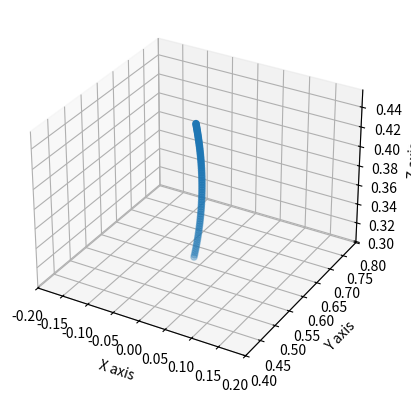

This figure's Python source:
from sympy import *
import sympy
import numpy as np
import math
import matplotlib.pyplot as plt


l = 0.235   # X-Distance between center of robot and wheel
w = 0.15    # Y-Distance between center of robot and wheel
r = 0.0475  # Wheel radius

# Initializing all the symbols
th1, th2, th3, th4, th5 = sympy.symbols("Theta1, Theta2, Theta3, Theta4, Theta5")
ths = sympy.Matrix([th1, th2, th3, th4, th5])

o = list()
z = list()
x_s = []
y_s = []
z_s = []



pi = 3.141592

# Function to compute the wheel velocities from the desired robot chassis velocity
def get_wheel_vel(vx, vy, wz):
    vx_r = vx/r
    vy_r = vy/r
    wz_r = wz/r
    H_chassis = np.array([ [-l-w, 1, -1], [l+w, 1, 1], [l+w, 1, -1], [-l-w, 1, 1] ])
    chassis_vel_r = np.array([wz_r, -vy_r, -vx_r])
    wheel_vels_temp = np.matmul(H_chassis, chassis_vel_r)
    return wheel_vels_temp


# Function to calculate transformation matrix from DH parameters
def get_transformation_matrix(theta_sym, a_i, alpha_i, d_i):
    T_i = sympy.Matrix([[cos(theta_sym), -cos(alpha_i)*sin(theta_sym), sin(alpha_i)*sin(theta_sym),  a_i*cos(theta_sym)],
                        [sin(theta_sym), cos(alpha_i)*cos(theta_sym), -sin(alpha_i)*cos(theta_sym), a_i*sin(theta_sym)],
                        [0, sin(alpha_i), cos(alpha_i), d_i],
                        [0, 0, 0, 1]])

    return T_i

# Function to compute the next point in a circular trajectory rotated about x-axis, i.e. in the y-z plane
def get_next_traj_param_x(theta):
    r = 0.18
    #r = 0.5/math.cos(pi/6)
    th_dot = 0.4
    x_d = 0
    y_d = r*math.cos(theta)*th_dot
    z_d = -r*math.sin(theta)*th_dot
    th_x_d = -th_dot
    th_y_d = 0
    th_z_d = 0
    return [x_d, y_d, z_d, th_x_d, th_y_d, th_z_d]
    

# Initializing joint angles to very small angles to avoid singularities while computing inverse of Jacobian
q_s = np.array([0.0001, 0.0001, 0.0001, 0.0001, 0.0001])


# Computing individual transformation matrices
T1_0 = get_transformation_matrix(- pi/2, -0.1662, 0, 0)

T2_1 = get_transformation_matrix(th1, -0.0331, -pi/2, 0.2454)

T3_2 = get_transformation_matrix(th2 + pi/2, -0.155, 0, 0)

T4_3 = get_transformation_matrix(th3, -0.1349, 0, 0)

T5_4 = get_transformation_matrix(th4 + pi/2, 0, -pi/2, 0)

T6_5 = get_transformation_matrix(th5, 0, 0, 0.1939)

# Multiplying transformation matrices to get end effector transformation w.r.t. base frame
T2_0 = T1_0*T2_1
T3_0 = T2_0*T3_2
T4_0 = T3_0*T4_3
T5_0 = T4_0*T5_4
T6_0 = T5_0*T6_5

# Function to make an evaluatable function to get end-effector transformation matrix given joint angles
eval_T_ef = lambdify(ths, T6_0, "numpy")

# Getting the translation components from transformation matrices
o.append([0,0,0])                           # o_0
o.append([T1_0[3], T1_0[4+3], T1_0[8+3]])   # o_1
o.append([T2_0[3], T2_0[4+3], T2_0[8+3]])   # o_2
o.append([T4_0[3], T4_0[4+3], T4_0[8+3]])   # o_3
o.append([T5_0[3], T5_0[4+3], T5_0[8+3]])   # o_4
o.append([T6_0[3], T6_0[4+3], T6_0[8+3]])   # o_5 or end effector frame's origin

o_6 = [T6_0[3], T6_0[4+3], T6_0[8+3]]       # End effector frame's origin

# Getting the z-axes from the transformation matrices
z.append([0,0,1])                           # z_0
z.append([T1_0[2], T1_0[4+2], T1_0[8+2]])   # z_1
z.append([T2_0[2], T2_0[4+2], T2_0[8+2]])   # z_2
z.append([T4_0[2], T4_0[4+2], T4_0[8+2]])   # z_3
z.append([T5_0[2], T5_0[4+2], T5_0[8+2]])   # z_4
z.append([T6_0[2], T6_0[4+2], T6_0[8+2]])   # z_5 or end effector frame's z-axis

# Initializing the Jacobian matrix and then assigning the partial derivatives to the J_v part of J
J = sympy.zeros(6,5)
for i in range(5):
    J[i] = o_6[0].diff(ths[i])
    J[i+5] = o_6[1].diff(ths[i])
    J[i+10] = o_6[2].diff(ths[i])

# Assigning the J_w part of J
for i in range(5):
    J[i+15] = z[i][0]
    J[i+20] = z[i][1]
    J[i+25] = z[i][2]

eval_J = lambdify(ths, J, "numpy")

q_s[1] = -pi/6
q_s[2] = -pi/6
q_s[3] = -pi/6
    

z_dot_traj = -0.05
t=0
dt = 0.05
z_traj = 0



# Move arm to grip block, move along z-axis
while (t < 3 and z_traj > -0.211):
    J_curr = eval_J(q_s[0], q_s[1], q_s[2], q_s[3], q_s[4])
    J_curr_pinv = np.linalg.pinv(J_curr)
    X_dot = np.array([0, 0, z_dot_traj, 0, 0, 0])
    q_s_dot = np.matmul(J_curr_pinv, X_dot)

    T_ef_curr = eval_T_ef(q_s[0], q_s[1], q_s[2], q_s[3], q_s[4])
    x_s.append(T_ef_curr[0][3])
    y_s.append(T_ef_curr[1][3])
    z_s.append(T_ef_curr[2][3])

    q_s = q_s + q_s_dot*dt
    t += dt
    z_traj += z_dot_traj*dt


# Plotting the x, y, and z points traced by the end-effector
ax = plt.axes(projection='3d')
ax.set_xlabel('X axis')
ax.set_ylabel('Y axis')
ax.set_zlabel('Z axis')
ax.set_xlim(-0.2,0.2)
ax.set_ylim(0.4,0.8)


ax.scatter3D(x_s, y_s, z_s)

plt.show()
